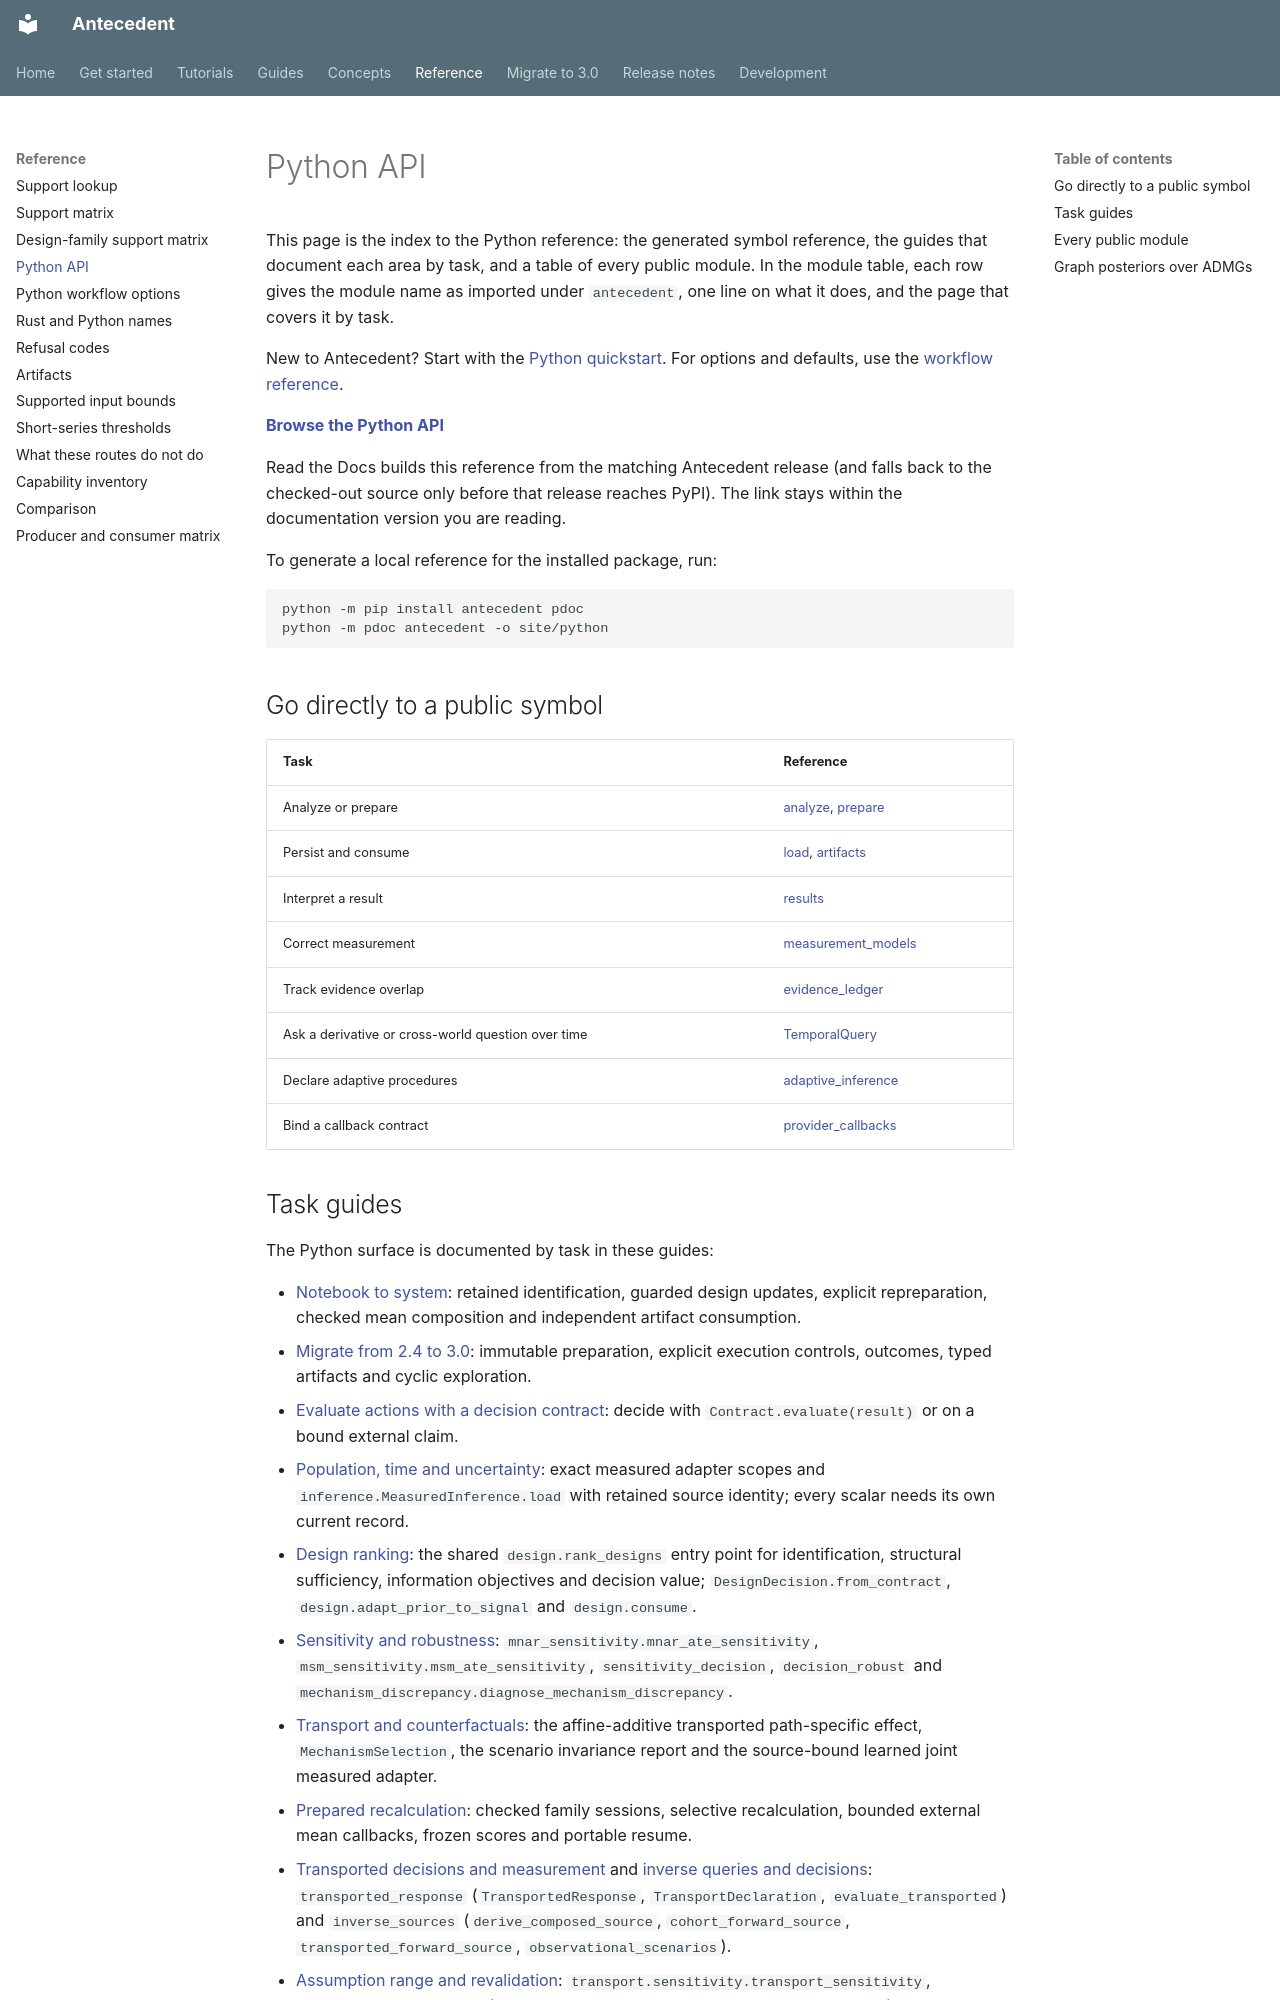

repository: iridae-dev/antecedent · page: python-api/index.html · generator: mkdocs

# Python API

This page is the index to the Python reference: the generated symbol reference, the guides that
document each area by task, and a table of every public module. In the module table, each row
gives the module name as imported under `antecedent`, one line on what it does, and the page
that covers it by task.

New to Antecedent? Start with the [Python quickstart](start/first-analysis.md). For options and
defaults, use the [workflow reference](python-options.md).

<!-- pdoc adds this sibling directory after MkDocs builds the narrative. -->
<strong><a href="../python/antecedent.html">Browse the Python API</a></strong>

Read the Docs builds this reference from the matching Antecedent release (and
falls back to the checked-out source only before that release reaches PyPI).
The link stays within the documentation version you are reading.

To generate a local reference for the installed package, run:

```bash
python -m pip install antecedent pdoc
python -m pdoc antecedent -o site/python
```

## Go directly to a public symbol

| Task | Reference |
| --- | --- |
| Analyze or prepare | <a href="../python/antecedent.html#analyze">analyze</a>, <a href="../python/antecedent.html#prepare">prepare</a> |
| Persist and consume | <a href="../python/antecedent.html#load">load</a>, <a href="../python/antecedent/artifacts.html">artifacts</a> |
| Interpret a result | <a href="../python/antecedent/results.html">results</a> |
| Correct measurement | <a href="../python/antecedent/measurement_models.html">measurement_models</a> |
| Track evidence overlap | <a href="../python/antecedent/evidence_ledger.html">evidence_ledger</a> |
| Ask a derivative or cross-world question over time | [TemporalQuery](causal-responses.md#ask-a-derivative-or-cross-world-question-over-time) |
| Declare adaptive procedures | <a href="../python/antecedent/adaptive_inference.html">adaptive_inference</a> |
| Bind a callback contract | <a href="../python/antecedent/provider_callbacks.html">provider_callbacks</a> |
